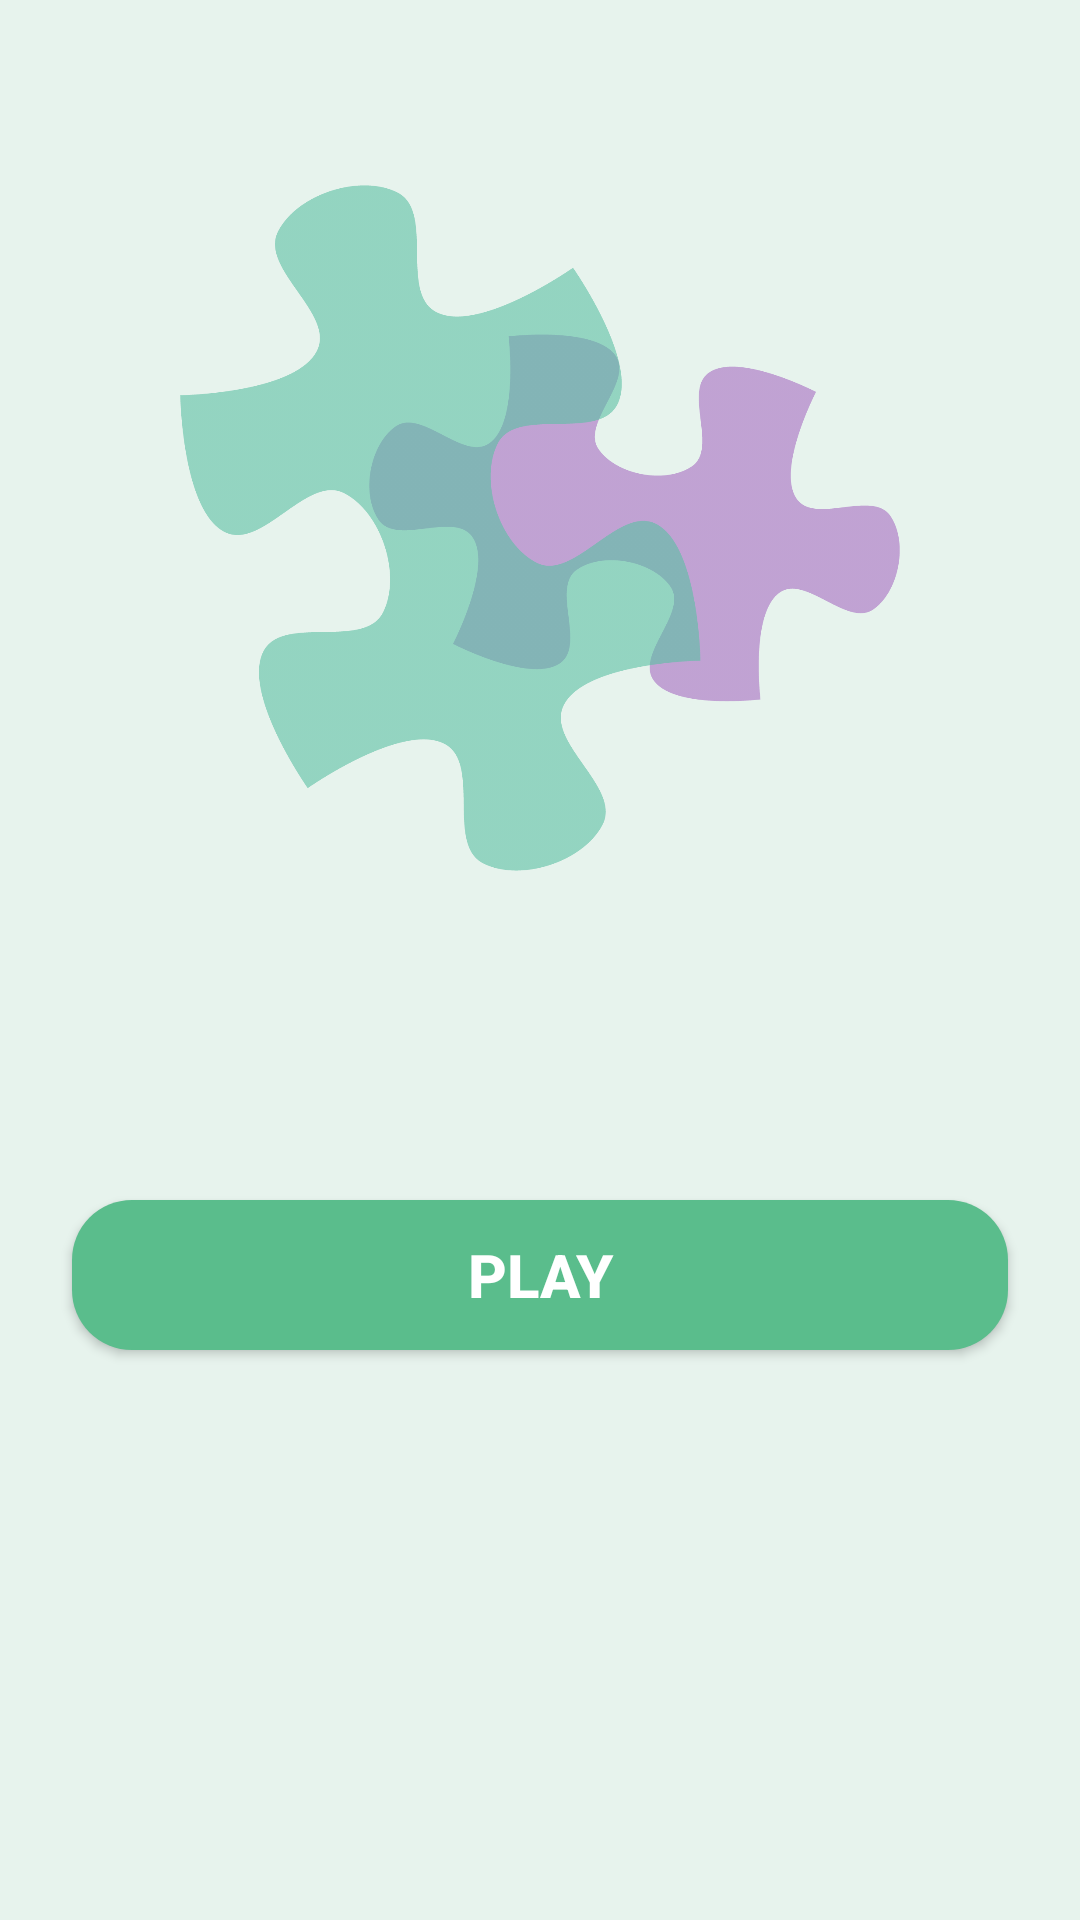

The Android layout XML behind this screen, and the referenced resources:
<!-- AndroidManifest.xml: application theme AppTheme -->
<!-- res/layout/fragment_play.xml -->
<?xml version="1.0" encoding="utf-8"?>
<androidx.constraintlayout.widget.ConstraintLayout xmlns:android="http://schemas.android.com/apk/res/android"
    xmlns:app="http://schemas.android.com/apk/res-auto"
    xmlns:tools="http://schemas.android.com/tools"
    android:layout_width="match_parent"
    android:layout_height="match_parent"
    android:layoutDirection="ltr">

    <androidx.constraintlayout.widget.ConstraintLayout
        android:id="@+id/play_banner"
        android:layout_width="0dp"
        android:layout_height="match_parent"
        android:background="#1F5ABD8C"
        app:layout_constraintBottom_toBottomOf="parent"
        app:layout_constraintEnd_toEndOf="parent"
        app:layout_constraintStart_toStartOf="parent"
        app:layout_constraintTop_toTopOf="parent">

        <ImageView
            android:id="@+id/play_img_logo"
            android:layout_width="240dp"
            android:layout_height="240dp"
            android:layout_marginStart="32dp"
            android:layout_marginTop="56dp"
            android:layout_marginEnd="32dp"
            android:contentDescription="Game Logo"
            android:src="@mipmap/logo_banner"
            app:layout_constraintEnd_toEndOf="parent"
            app:layout_constraintStart_toStartOf="parent"
            app:layout_constraintTop_toTopOf="parent" />

        <Button
            android:id="@+id/play_start_btn"
            android:layout_width="match_parent"
            android:layout_height="50dp"
            android:layout_marginStart="24dp"
            android:layout_marginTop="46dp"
            android:layout_marginEnd="24dp"
            android:background="@drawable/selector_play_button"
            android:text="@string/play_button_play"
            android:textColor="#FFFFFF"
            android:textSize="20sp"
            android:textStyle="bold"
            app:layout_constraintBottom_toBottomOf="parent"
            app:layout_constraintEnd_toEndOf="parent"
            app:layout_constraintStart_toStartOf="parent"
            app:layout_constraintTop_toBottomOf="@+id/play_img_banner"
            app:layout_constraintVertical_bias="0.0" />

        <ImageView
            android:id="@+id/play_img_banner"
            android:layout_width="160dp"
            android:layout_height="46dp"
            android:layout_marginStart="32dp"
            android:layout_marginTop="12dp"
            android:layout_marginEnd="32dp"
            android:contentDescription="Game Logo"
            app:layout_constraintEnd_toEndOf="parent"
            app:layout_constraintStart_toStartOf="parent"
            app:layout_constraintTop_toBottomOf="@+id/play_img_logo"
            tools:srcCompat="@tools:sample/avatars" />


    </androidx.constraintlayout.widget.ConstraintLayout>


    

</androidx.constraintlayout.widget.ConstraintLayout>
<!-- resources referenced by this layout -->
<resources>
  <!-- drawable selector_play_button (drawable) -->
  <?xml version="1.0" encoding="utf-8"?>
  <selector xmlns:android="http://schemas.android.com/apk/res/android">
  
  
      <item android:state_pressed="true">
          <shape xmlns:android="http://schemas.android.com/apk/res/android">
              <solid android:color="#218b5e" />
              <stroke android:width="1dp" android:color="#5ABD8C" />
              <size android:width="60dp" android:height="60dp" />
              <corners android:radius="20dp" />
          </shape>
      </item>
  
      <item>
          <shape xmlns:android="http://schemas.android.com/apk/res/android">
              <solid android:color="#5ABD8C" />
              <size android:width="60dp" android:height="60dp" />
              <corners android:radius="20dp" />
          </shape>
      </item>
  </selector>
  <!-- mipmap logo_banner: png bitmap (mipmap-xxxhdpi, 60469 bytes) -->
  <string name="play_button_play">Play</string>
  <style name="AppTheme" parent="Theme.AppCompat.Light.DarkActionBar">
          
          <item name="colorPrimary">@color/colorPrimary</item>
          <item name="colorPrimaryDark">@color/colorPrimaryDark</item>
          <item name="colorAccent">@color/colorAccent</item>
      </style>
  <color name="colorPrimary">#5ABD8C</color>
  <color name="colorPrimaryDark">#5ABD8C</color>
  <color name="colorAccent">#5ABD8C</color>
</resources>
